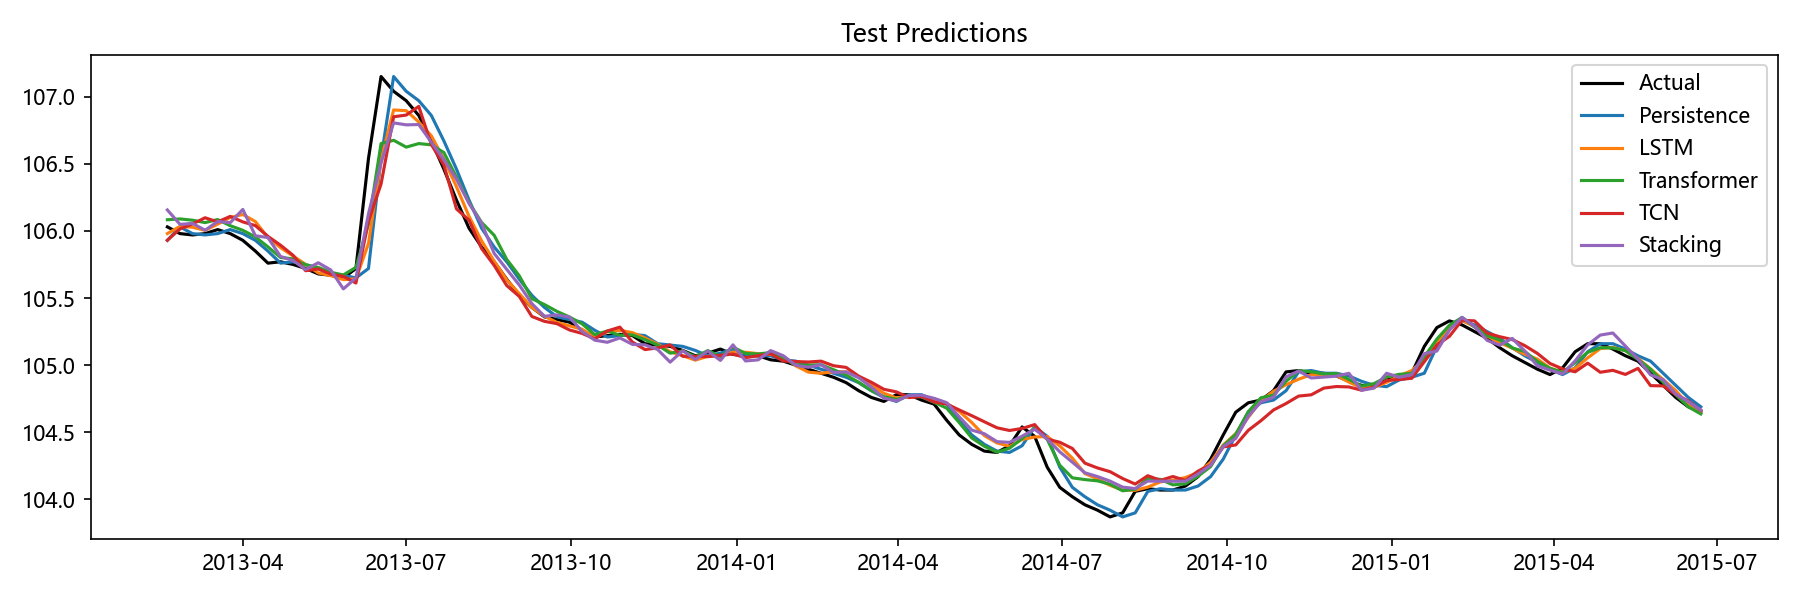

Values plotted in this chart, from the file beside it:
Date, Actual, Persistence, LSTM, Transformer, TCN, Stacking, Aquifer
2013-02-18, 106, 105.9, 106, 106.1, 105.9, 106.2, 孔隙水3
2013-02-25, 106, 106, 106, 106.1, 106, 106, 孔隙水3
2013-03-04, 106, 106, 106, 106.1, 106.1, 106.1, 孔隙水3
2013-03-11, 106, 106, 106, 106.1, 106.1, 106, 孔隙水3
2013-03-18, 106, 106, 106.1, 106.1, 106.1, 106.1, 孔隙水3
2013-03-25, 106, 106, 106.1, 106, 106.1, 106.1, 孔隙水3
2013-04-01, 105.9, 106, 106.1, 106, 106.1, 106.2, 孔隙水3
2013-04-08, 105.8, 105.9, 106.1, 106, 106, 106, 孔隙水3
2013-04-15, 105.8, 105.8, 105.9, 105.9, 106, 106, 孔隙水3
2013-04-22, 105.8, 105.8, 105.9, 105.8, 105.9, 105.8, 孔隙水3
2013-04-29, 105.8, 105.8, 105.8, 105.8, 105.8, 105.8, 孔隙水3
2013-05-06, 105.7, 105.8, 105.8, 105.7, 105.7, 105.7, 孔隙水3
2013-05-13, 105.7, 105.7, 105.7, 105.7, 105.7, 105.8, 孔隙水3
2013-05-20, 105.7, 105.7, 105.7, 105.7, 105.7, 105.7, 孔隙水3
2013-05-27, 105.7, 105.7, 105.6, 105.7, 105.7, 105.6, 孔隙水3
2013-06-03, 105.7, 105.7, 105.6, 105.7, 105.6, 105.6, 孔隙水3
2013-06-10, 106.5, 105.7, 105.9, 106.1, 106.1, 106.1, 孔隙水3
2013-06-17, 107.2, 106.5, 106.5, 106.7, 106.3, 106.5, 孔隙水3
2013-06-24, 107, 107.2, 106.9, 106.7, 106.9, 106.8, 孔隙水3
2013-07-01, 107, 107, 106.9, 106.6, 106.9, 106.8, 孔隙水3
2013-07-08, 106.9, 107, 106.8, 106.7, 106.9, 106.8, 孔隙水3
2013-07-15, 106.7, 106.9, 106.7, 106.6, 106.6, 106.7, 孔隙水3
2013-07-22, 106.5, 106.7, 106.5, 106.6, 106.5, 106.5, 孔隙水3
2013-07-29, 106.2, 106.5, 106.3, 106.4, 106.2, 106.4, 孔隙水3
2013-08-05, 106, 106.2, 106.1, 106.2, 106.1, 106.2, 孔隙水3
2013-08-12, 105.9, 106, 105.9, 106.1, 105.9, 106.1, 孔隙水3
2013-08-19, 105.8, 105.9, 105.8, 106, 105.7, 105.8, 孔隙水3
2013-08-26, 105.6, 105.8, 105.6, 105.8, 105.6, 105.7, 孔隙水3
2013-09-02, 105.5, 105.6, 105.5, 105.7, 105.5, 105.6, 孔隙水3
2013-09-09, 105.4, 105.5, 105.4, 105.5, 105.4, 105.5, 孔隙水3
2013-09-16, 105.4, 105.4, 105.4, 105.5, 105.3, 105.4, 孔隙水3
2013-09-23, 105.3, 105.4, 105.3, 105.4, 105.3, 105.4, 孔隙水3
2013-09-30, 105.3, 105.3, 105.3, 105.4, 105.3, 105.4, 孔隙水3
2013-10-07, 105.3, 105.3, 105.3, 105.3, 105.2, 105.3, 孔隙水3
2013-10-14, 105.2, 105.3, 105.2, 105.2, 105.2, 105.2, 孔隙水3
2013-10-21, 105.2, 105.2, 105.2, 105.3, 105.3, 105.2, 孔隙水3
2013-10-28, 105.2, 105.2, 105.3, 105.2, 105.3, 105.2, 孔隙水3
2013-11-04, 105.2, 105.2, 105.2, 105.2, 105.2, 105.2, 孔隙水3
2013-11-11, 105.2, 105.2, 105.2, 105.2, 105.1, 105.2, 孔隙水3
2013-11-18, 105.2, 105.2, 105.2, 105.2, 105.1, 105.1, 孔隙水3
2013-11-25, 105.1, 105.2, 105.1, 105.1, 105.2, 105, 孔隙水3
2013-12-02, 105.1, 105.1, 105.1, 105.1, 105.1, 105.1, 孔隙水3
2013-12-09, 105.1, 105.1, 105, 105.1, 105.1, 105, 孔隙水3
2013-12-16, 105.1, 105.1, 105.1, 105.1, 105.1, 105.1, 孔隙水3
2013-12-23, 105.1, 105.1, 105.1, 105.1, 105.1, 105, 孔隙水3
2013-12-30, 105.1, 105.1, 105.1, 105.1, 105.1, 105.2, 孔隙水3
2014-01-06, 105.1, 105.1, 105.1, 105.1, 105.1, 105, 孔隙水3
2014-01-13, 105.1, 105.1, 105.1, 105.1, 105.1, 105, 孔隙水3
2014-01-20, 105, 105.1, 105.1, 105.1, 105.1, 105.1, 孔隙水3
2014-01-27, 105, 105, 105.1, 105, 105, 105.1, 孔隙水3
2014-02-03, 105.0, 105, 105, 105, 105, 105, 孔隙水3
2014-02-10, 105, 105.0, 104.9, 105, 105, 105, 孔隙水3
2014-02-17, 104.9, 105, 104.9, 105, 105, 105, 孔隙水3
2014-02-24, 104.9, 104.9, 105, 105, 105, 104.9, 孔隙水3
2014-03-03, 104.9, 104.9, 105, 104.9, 105, 105, 孔隙水3
2014-03-10, 104.8, 104.9, 104.9, 104.9, 104.9, 104.9, 孔隙水3
2014-03-17, 104.8, 104.8, 104.9, 104.8, 104.9, 104.8, 孔隙水3
2014-03-24, 104.7, 104.8, 104.8, 104.8, 104.8, 104.8, 孔隙水3
2014-03-31, 104.8, 104.7, 104.8, 104.7, 104.8, 104.7, 孔隙水3
2014-04-07, 104.8, 104.8, 104.8, 104.8, 104.8, 104.8, 孔隙水3
... 63 more rows
